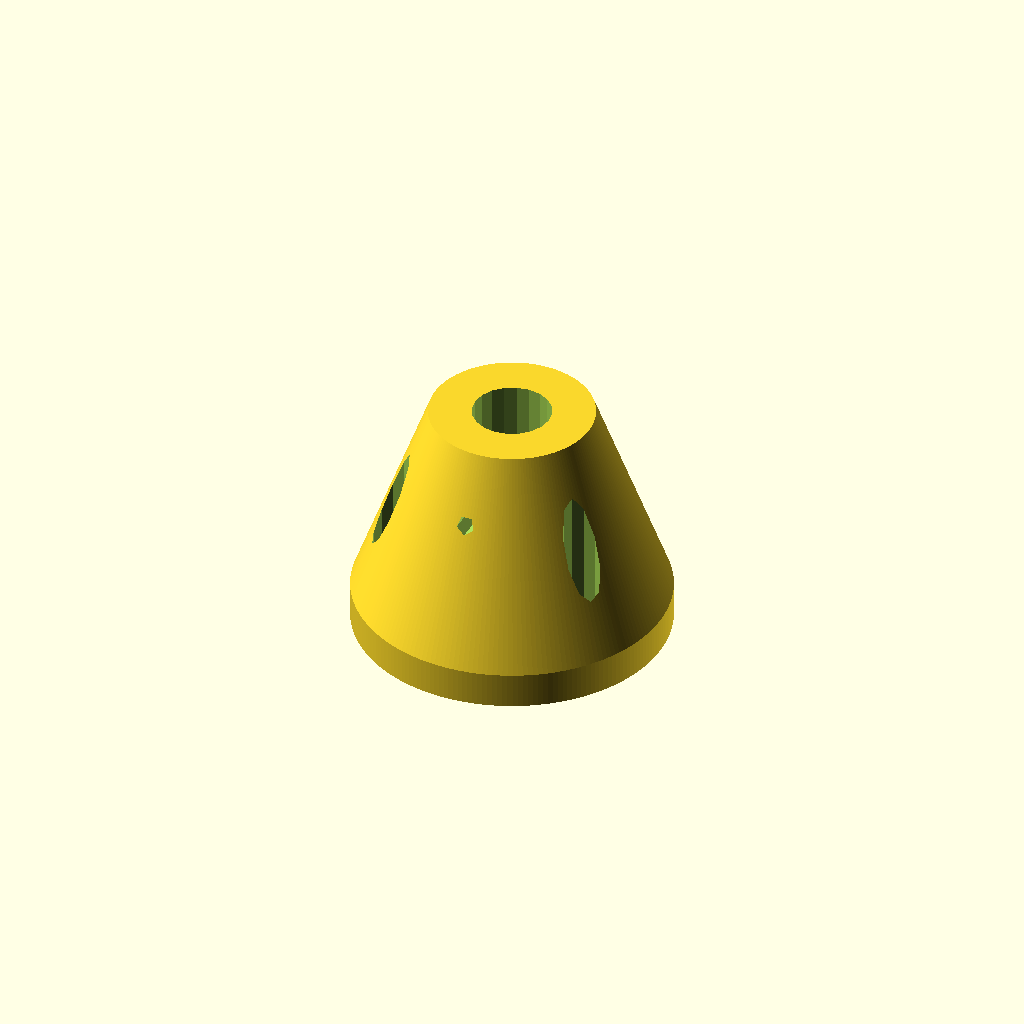
Cell 1 — every parameter at its default value.
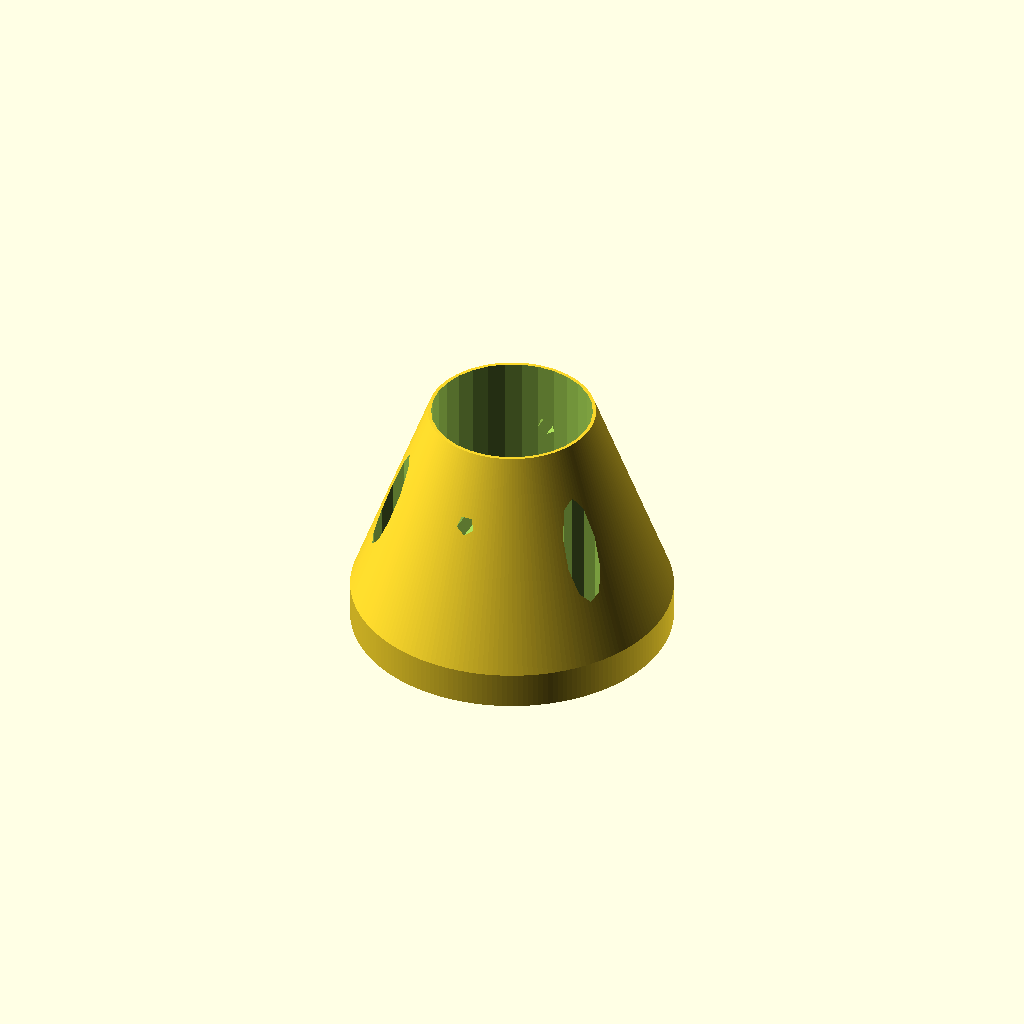
Cell 2: the same model with rubberdia = 25.4.
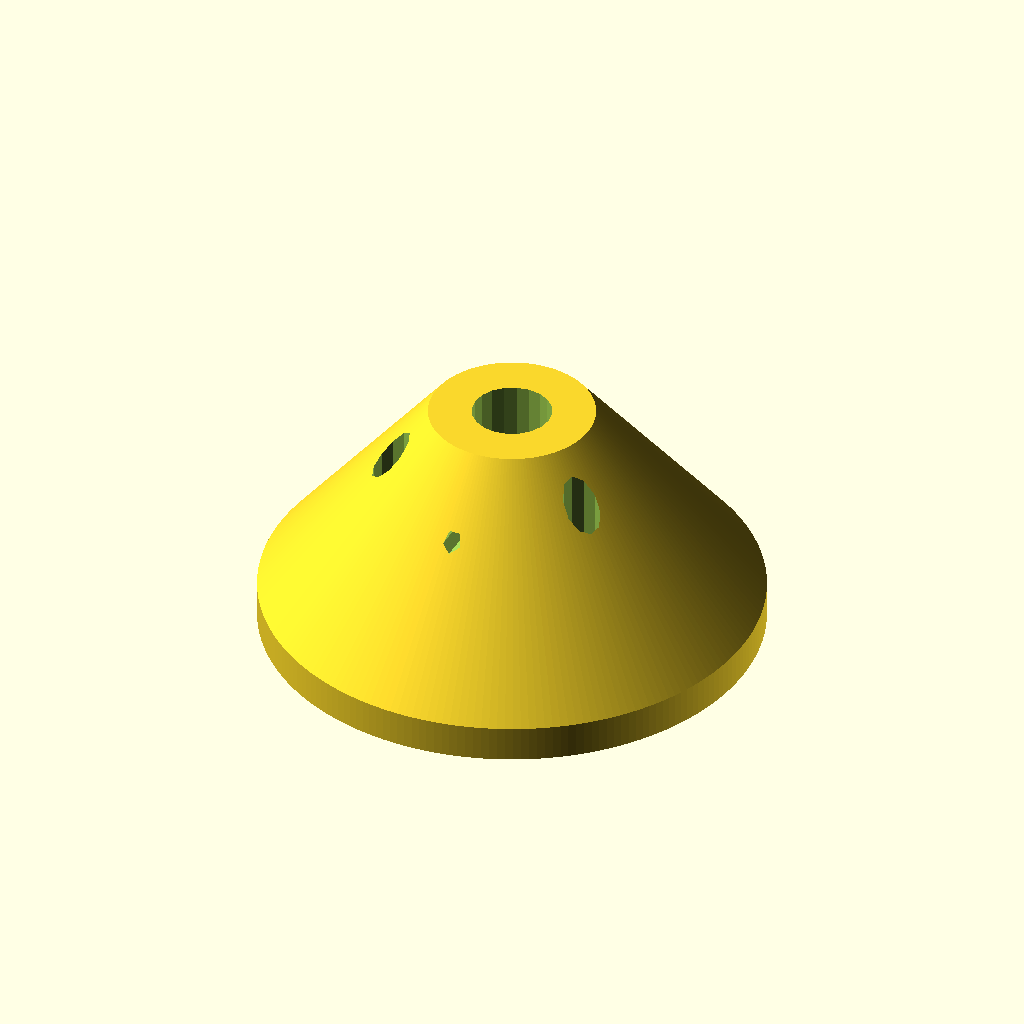
Cell 3 — basedia set to 40, the other parameters unchanged.
One fixed orthographic camera (rotation 55°, 0°, 25°; colour scheme Cornfield) for every cell.
Source of the model, inputs/thingiverse/files/thing-2676903/files/Flex-Adaptor-Rev-07-SCAD.scad:
// - Screw Diameter (mm) (default=3)
screwsize = 3; //[3,4,5]
// - Counter Bore Diameter (mm) (default = 6)
cbsize = 6; //[6,8,9]
// Rubber Rod Diameter (mm) (default = 12.70)
rubberdia = 12.70; //[6:25.4]
// Base Diameter (mm) (default = 25.4)
basedia = 25.4; //[25.4:40]
module mainbodyextrusion(){
    rotate_extrude($fn=200) polygon( points=[[0,0],[0,38.75],[13.21,38.75],[basedia,5.80],[basedia,0]] );
}
 
module mountingscrewholes (){
    translate([0,19.05,0]) cylinder(h=50,r1=screwsize/2,r2=screwsize/2); 
    translate([-16.50,-9.530,0]) cylinder(h=50,r1=screwsize/2,r2=screwsize/2);
    translate([16.50,-9.530,0]) cylinder(h=50,r1=screwsize/2,r2=screwsize/2);
}
module mountingscrewcb (){
    translate([0,19.05,8]) cylinder(h=50,r1=cbsize/2,r2=cbsize/2); 
    translate([-16.50,-9.530,8]) cylinder(h=50,r1=cbsize/2,r2=cbsize/2);
    translate([16.50,-9.530,8]) cylinder(h=50,r1=cbsize/2,r2=cbsize/2);
}
module rubbercb () {
    translate([0,0,13.5]) cylinder(h=35,r1=rubberdia/2,r2=rubberdia/2);
}
module horizontalbolt (){
     translate([0,25,27.71])rotate([90,90,0])cylinder(h=50,r1=screwsize/2,r2=screwsize/2);
}
difference (){
    mainbodyextrusion ();
    mountingscrewholes();
    mountingscrewcb();
    rubbercb();
    horizontalbolt();
}
Customizer parameters (derived from the source; name, type, default, range or options):
screwsize: number, default 3, options 3, 4, 5
cbsize: number, default 6, options 6, 8, 9
rubberdia: number, default 12.7, range 6 to 25.4
basedia: number, default 25.4, range 25.4 to 40
